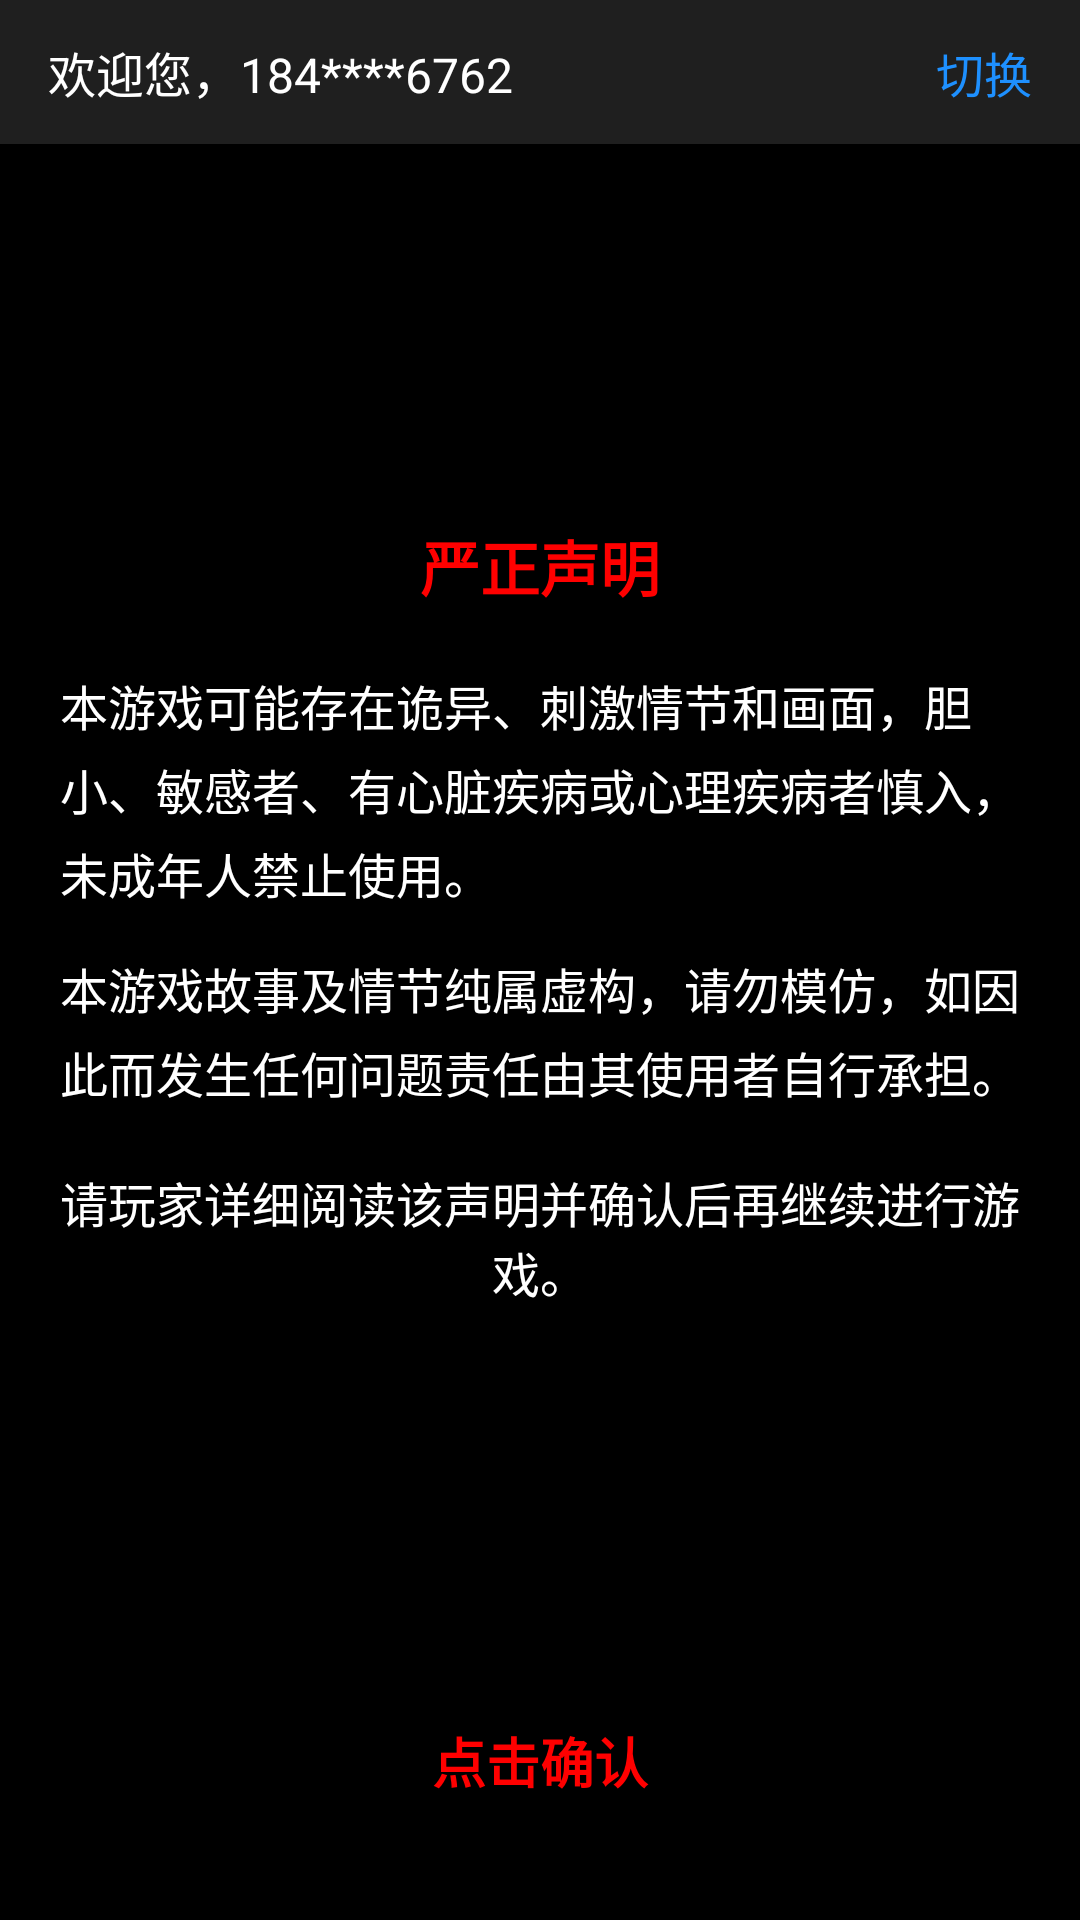

Produce the Android XML layout that renders to this screen, including the resource entries it uses.
<!-- AndroidManifest.xml: activity theme Theme.AppCompat.Light.NoActionBar -->
<!-- res/layout/activity_warning.xml -->
<?xml version="1.0" encoding="utf-8"?>
<RelativeLayout xmlns:android="http://schemas.android.com/apk/res/android"
    android:id="@+id/mainLayout"
    android:layout_width="match_parent"
    android:layout_height="match_parent"
    android:background="#000000"
    android:clickable="true"
    android:focusable="true">

    
    <LinearLayout
        android:layout_width="match_parent"
        android:layout_height="48dp"
        android:background="#1F1F1F"
        android:orientation="horizontal"
        android:paddingHorizontal="16dp"
        android:gravity="center_vertical">

        <TextView
            android:layout_width="0dp"
            android:layout_height="wrap_content"
            android:layout_weight="1"
            android:text="欢迎您，184****6762"
            android:textColor="#FFFFFF"
            android:textSize="16sp"/>

        <TextView
            android:id="@+id/switchAccountText"
            android:layout_width="wrap_content"
            android:layout_height="wrap_content"
            android:text="切换"
            android:textColor="#1E90FF"
            android:textSize="16sp"/>
    </LinearLayout>

    
    <LinearLayout
        android:layout_width="match_parent"
        android:layout_height="wrap_content"
        android:layout_centerInParent="true"
        android:orientation="vertical"
        android:padding="20dp">

        <TextView
            android:layout_width="match_parent"
            android:layout_height="wrap_content"
            android:text="严正声明"
            android:textColor="#FF0000"
            android:textSize="20sp"
            android:textStyle="bold"
            android:gravity="center"
            android:layout_marginBottom="20dp"/>

        <TextView
            android:layout_width="match_parent"
            android:layout_height="wrap_content"
            android:text="本游戏可能存在诡异、刺激情节和画面，胆小、敏感者、有心脏疾病或心理疾病者慎入，未成年人禁止使用。"
            android:textColor="#FFFFFF"
            android:textSize="16sp"
            android:lineSpacingMultiplier="1.2"
            android:layout_marginBottom="15dp"/>

        <TextView
            android:layout_width="match_parent"
            android:layout_height="wrap_content"
            android:text="本游戏故事及情节纯属虚构，请勿模仿，如因此而发生任何问题责任由其使用者自行承担。"
            android:textColor="#FFFFFF"
            android:textSize="16sp"
            android:lineSpacingMultiplier="1.2"
            android:layout_marginBottom="20dp"/>

        <TextView
            android:layout_width="match_parent"
            android:layout_height="wrap_content"
            android:text="请玩家详细阅读该声明并确认后再继续进行游戏。"
            android:textColor="#FFFFFF"
            android:textSize="16sp"
            android:gravity="center"
            android:layout_marginBottom="30dp"/>
    </LinearLayout>

    
    <TextView
        android:id="@+id/confirmButton"
        android:layout_width="match_parent"
        android:layout_height="wrap_content"
        android:layout_alignParentBottom="true"
        android:layout_marginBottom="40dp"
        android:text="点击确认"
        android:textColor="#FF0000"
        android:textSize="18sp"
        android:textStyle="bold"
        android:gravity="center"/>
</RelativeLayout>
<!-- resources referenced by this layout -->
<resources>

</resources>
